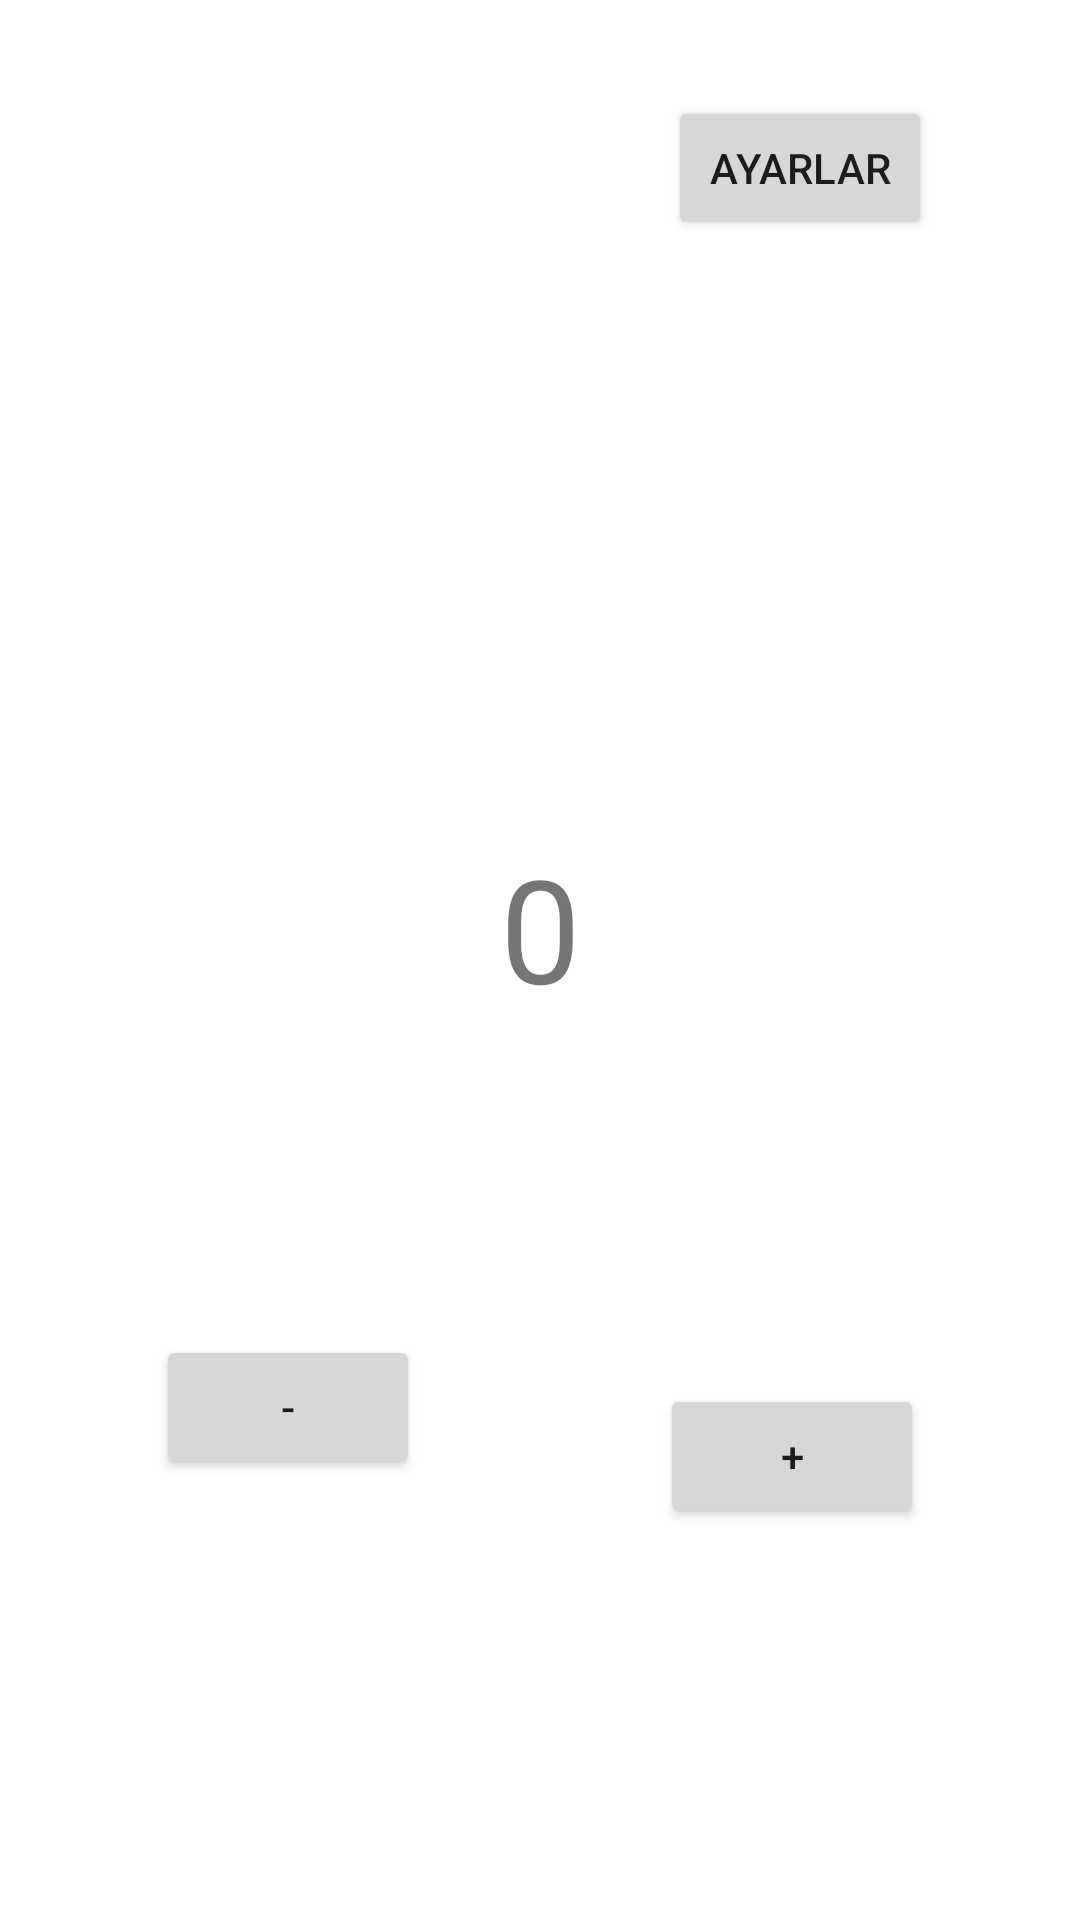

Here is an Android app screen rendered from its layout file. Give the layout XML and the strings, colors and styles it references.
<!-- AndroidManifest.xml: application theme Theme.MySayac -->
<!-- res/layout/activity_main.xml -->
<?xml version="1.0" encoding="utf-8"?>
<androidx.constraintlayout.widget.ConstraintLayout xmlns:android="http://schemas.android.com/apk/res/android"
    xmlns:app="http://schemas.android.com/apk/res-auto"
    xmlns:tools="http://schemas.android.com/tools"
    android:layout_width="match_parent"
    android:layout_height="match_parent"
    tools:context=".MainActivity">

    <TextView
        android:id="@+id/value"
        android:layout_width="wrap_content"
        android:layout_height="wrap_content"
        android:text="0"
        android:textSize="48sp"
        app:layout_constraintBottom_toBottomOf="parent"
        app:layout_constraintEnd_toEndOf="parent"
        app:layout_constraintStart_toStartOf="parent"
        app:layout_constraintTop_toTopOf="parent"
        app:layout_constraintVertical_bias="0.481" />

    <Button
        android:id="@+id/plus"
        android:layout_width="wrap_content"
        android:layout_height="wrap_content"
        android:layout_marginTop="120dp"
        android:layout_marginEnd="52dp"
        android:text="+"
        app:layout_constraintBottom_toBottomOf="parent"
        app:layout_constraintEnd_toEndOf="parent"
        app:layout_constraintTop_toBottomOf="@+id/value"
        app:layout_constraintVertical_bias="0.0" />

    <Button
        android:id="@+id/minus"
        android:layout_width="wrap_content"
        android:layout_height="wrap_content"
        android:layout_marginStart="52dp"
        android:text="-"
        app:layout_constraintBottom_toBottomOf="parent"
        app:layout_constraintStart_toStartOf="parent"
        app:layout_constraintTop_toBottomOf="@+id/value"
        app:layout_constraintVertical_bias="0.413" />

    <Button
        android:id="@+id/setup"
        android:layout_width="wrap_content"
        android:layout_height="wrap_content"
        android:layout_marginStart="32dp"
        android:layout_marginTop="32dp"
        android:layout_marginEnd="32dp"
        android:text="Ayarlar"
        app:layout_constraintEnd_toEndOf="parent"
        app:layout_constraintHorizontal_bias="0.916"
        app:layout_constraintStart_toStartOf="parent"
        app:layout_constraintTop_toTopOf="parent" />

</androidx.constraintlayout.widget.ConstraintLayout>
<!-- resources referenced by this layout -->
<resources>
  <style name="Theme.MySayac" parent="Theme.MaterialComponents.DayNight.DarkActionBar">
          
          <item name="colorPrimary">@color/purple_500</item>
          <item name="colorPrimaryVariant">@color/purple_700</item>
          <item name="colorOnPrimary">@color/white</item>
          
          <item name="colorSecondary">@color/teal_200</item>
          <item name="colorSecondaryVariant">@color/teal_700</item>
          <item name="colorOnSecondary">@color/black</item>
          
          <item name="android:statusBarColor">?attr/colorPrimaryVariant</item>
          
      </style>
  <!-- not gathered from this repository: default colours our renderer supplied (Android Studio template values) -->
  <color name="purple_500">#FF6200EE</color>
  <color name="purple_700">#FF3700B3</color>
  <color name="teal_200">#FF03DAC5</color>
  <color name="teal_700">#FF018786</color>
  <color name="black">#FF000000</color>
  <color name="white">#FFFFFFFF</color>
</resources>
